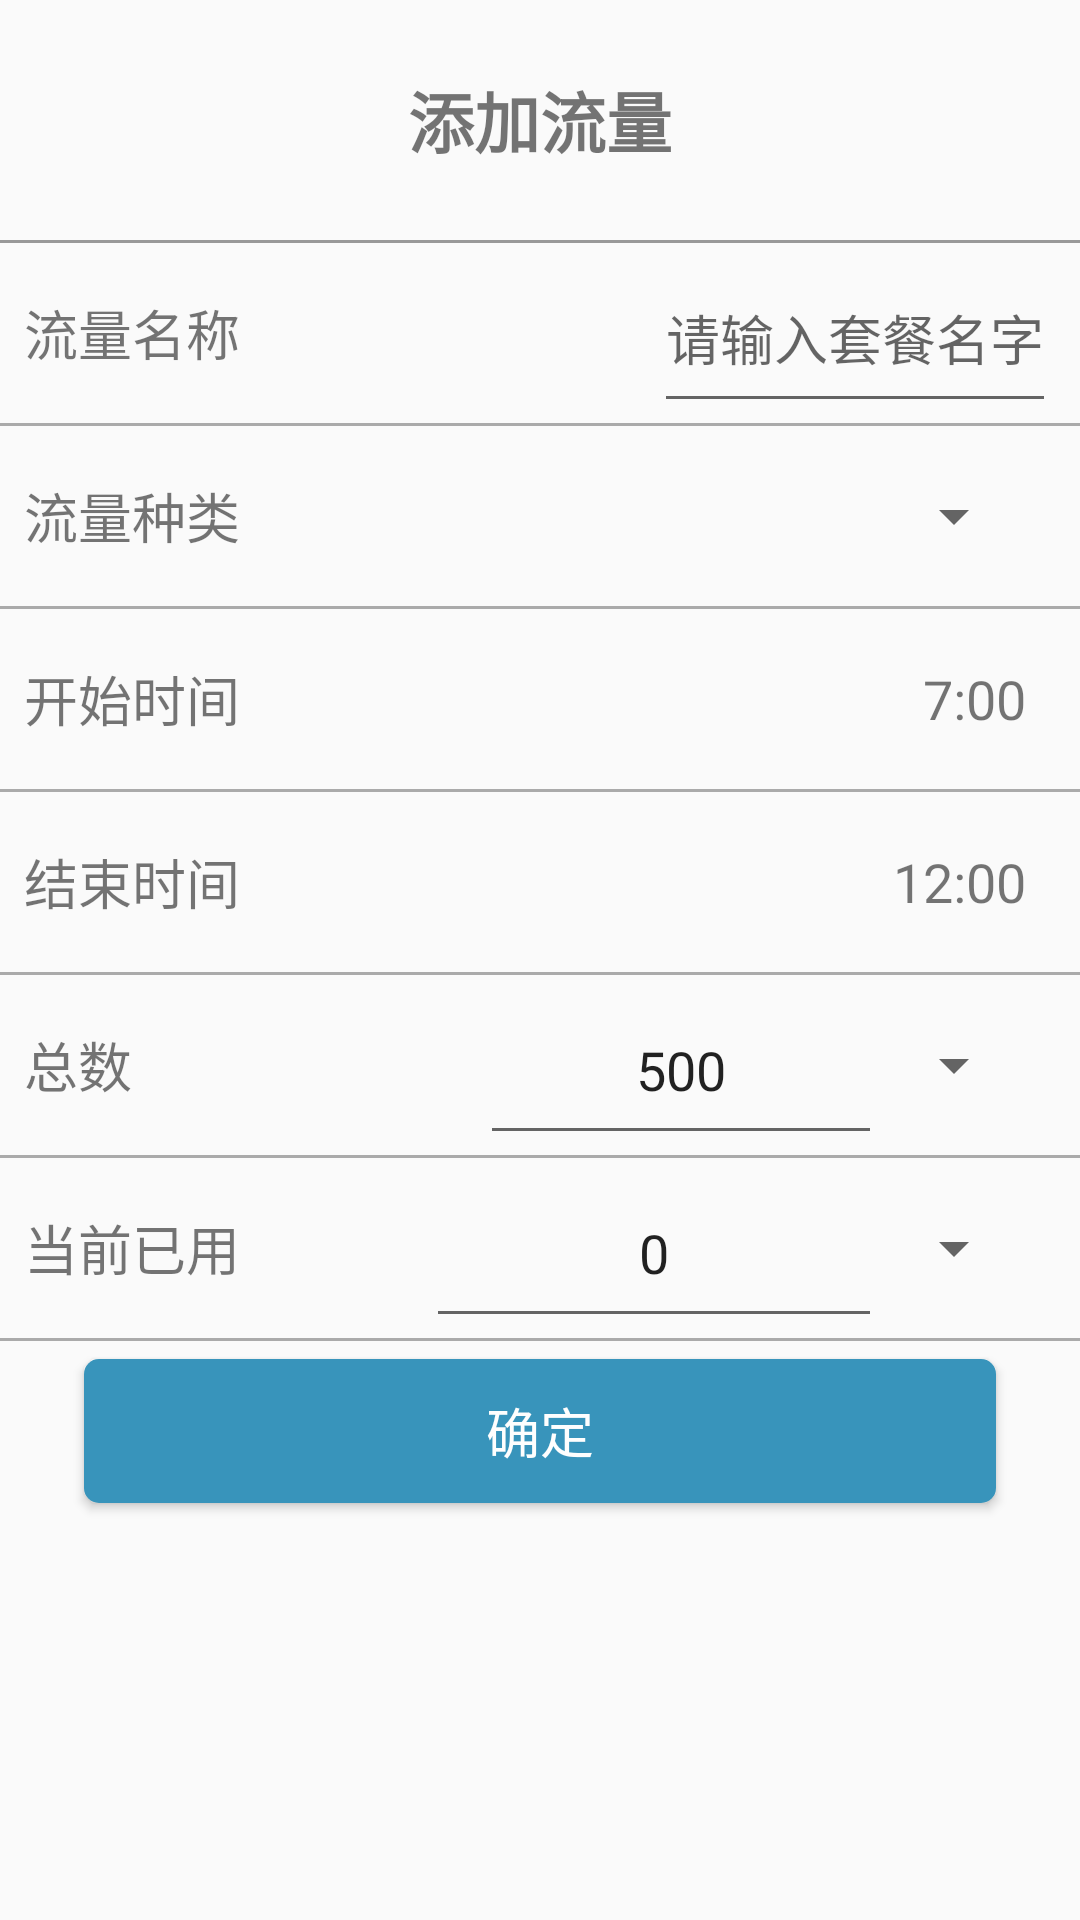

Write the Android layout XML for this screen, with the resource values it uses.
<!-- AndroidManifest.xml: application theme AppTheme -->
<!-- res/layout/activty_add_data.xml -->
<?xml version="1.0" encoding="utf-8"?>
<LinearLayout xmlns:android="http://schemas.android.com/apk/res/android"
    android:orientation="vertical" android:layout_width="match_parent"
    android:layout_height="match_parent">
    <RelativeLayout
        android:layout_width="fill_parent"
        android:layout_height="80dp">
        <TextView
            android:layout_width="wrap_content"
            android:layout_height="fill_parent"
            android:textSize="22sp"
            android:text="添加流量"
            android:gravity="center"
            android:textStyle="bold"
            android:layout_centerInParent="true"/>
    </RelativeLayout>
    <LinearLayout
        android:layout_width="fill_parent"
        android:layout_height="1dp"
        android:background="#999999"></LinearLayout>
    <LinearLayout
        android:layout_width="fill_parent"
        android:layout_height="fill_parent"
        android:orientation="vertical">
        <RelativeLayout
            android:layout_width="fill_parent"
            android:layout_height="60dp"
            >
            <TextView
                android:layout_width="wrap_content"
                android:layout_height="fill_parent"
                android:text="流量名称"
                android:textSize="18sp"
                android:gravity="center"
                android:layout_marginLeft="8dp"
                android:layout_alignParentLeft="true"
                android:layout_centerVertical="true"/>
            <EditText
                android:layout_width="wrap_content"
                android:layout_height="fill_parent"
                android:hint="请输入套餐名字"
                android:minWidth="100dp"
                android:layout_alignParentRight="true"
                android:layout_marginRight="8dp"
                android:maxLength="10"
                android:id="@+id/adddata_edittext_packagename" />

        </RelativeLayout>
        <LinearLayout
            android:layout_width="fill_parent"
            android:layout_height="1dp"
            android:background="#aaaaaa"></LinearLayout>
        <RelativeLayout
            android:layout_width="fill_parent"
            android:layout_height="60dp"
            android:id="@+id/addidle_layout_total">
            <TextView
            android:layout_width="wrap_content"
            android:layout_height="fill_parent"
            android:text="流量种类"
            android:textSize="18sp"
            android:gravity="center"
            android:layout_marginLeft="8dp"
            android:layout_alignParentLeft="true"
            android:layout_centerVertical="true"/>
            <Spinner
                android:layout_width="wrap_content"
                android:layout_height="fill_parent"
                android:layout_alignParentRight="true"
                android:layout_marginRight="18dp"
                android:entries="@array/adddatacategory"
                android:id="@+id/adddata_spinner_package_category">
            </Spinner>
        </RelativeLayout>
        <LinearLayout
            android:layout_width="fill_parent"
            android:layout_height="1dp"
            android:background="#aaaaaa"></LinearLayout>
        <LinearLayout
            android:layout_width="fill_parent"
            android:layout_height="wrap_content"
            android:orientation="vertical"
            android:id="@+id/adddata_layout_time">
            <RelativeLayout
                android:layout_width="fill_parent"
                android:layout_height="60dp"
                android:id="@+id/adddata_layout_begintime">
                <TextView
                    android:layout_width="wrap_content"
                    android:layout_height="fill_parent"
                    android:text="开始时间"
                    android:textSize="18sp"
                    android:gravity="center"
                    android:layout_marginLeft="8dp"
                    android:layout_centerVertical="true"
                    android:layout_alignParentLeft="true" />
                <TextView
                    android:layout_width="wrap_content"
                    android:layout_height="fill_parent"
                    android:text="7:00"
                    android:textSize="18sp"
                    android:gravity="center"
                    android:layout_marginRight="18dp"
                    android:layout_alignParentRight="true"
                    android:layout_centerVertical="true"
                    android:id="@+id/adddata_textview_begintime"/>
            </RelativeLayout>
            <LinearLayout
                android:layout_width="fill_parent"
                android:layout_height="1dp"
                android:background="#aaaaaa"></LinearLayout>
            <RelativeLayout
                android:layout_width="fill_parent"
                android:layout_height="60dp"
                android:id="@+id/adddata_layout_endtime">
                <TextView
                    android:layout_width="wrap_content"
                    android:layout_height="fill_parent"
                    android:text="结束时间"
                    android:textSize="18sp"
                    android:gravity="center"
                    android:layout_marginLeft="8dp"
                    android:layout_centerVertical="true"
                    android:layout_alignParentLeft="true" />
                <TextView
                    android:layout_width="wrap_content"
                    android:layout_height="fill_parent"
                    android:text="12:00"
                    android:textSize="18sp"
                    android:gravity="center"
                    android:layout_marginRight="18dp"
                    android:layout_centerVertical="true"
                    android:layout_alignParentRight="true"
                    android:id="@+id/adddata_textviwe_endtime"/>
            </RelativeLayout>
            <LinearLayout
                android:layout_width="fill_parent"
                android:layout_height="1dp"
                android:background="#aaaaaa"></LinearLayout>
        </LinearLayout>
        <RelativeLayout
            android:layout_width="fill_parent"
            android:layout_height="60dp"
            >
            <TextView
                android:layout_width="wrap_content"
                android:layout_height="fill_parent"
                android:text="总数"
                android:textSize="18sp"
                android:layout_centerVertical="true"
                android:layout_alignParentLeft="true"
                android:gravity="center"
                android:layout_marginLeft="8dp"/>
            <Spinner
                android:layout_width="wrap_content"
                android:layout_height="fill_parent"
                android:id="@+id/adddata_spinner_total_MorG"
                android:layout_alignParentRight="true"
                android:layout_marginRight="18dp"
                android:entries="@array/adddataMorG"></Spinner>
            <EditText
                android:layout_width="wrap_content"
                android:layout_height="fill_parent"
                android:minWidth="50dp"
                android:layout_toLeftOf="@id/adddata_spinner_total_MorG"
                android:numeric="decimal"
                android:hint="请输入流量总量"
                android:maxLength="5"
                android:text="500"
                android:gravity="center"
                android:id="@+id/adddata_edittext_totaldata"/>
        </RelativeLayout>
        <LinearLayout
            android:layout_width="fill_parent"
            android:layout_height="1dp"
            android:background="#aaaaaa"></LinearLayout>
        <RelativeLayout
            android:layout_width="fill_parent"
            android:layout_height="60dp">
            <TextView
                android:layout_width="wrap_content"
                android:layout_height="fill_parent"
                android:text="当前已用"
                android:textSize="18sp"
                android:gravity="center"
                android:layout_centerVertical="true"
                android:layout_alignParentLeft="true"
                android:layout_marginLeft="8dp"/>
            <Spinner
                android:layout_width="wrap_content"
                android:layout_height="fill_parent"
                android:id="@+id/adddata_spinner_used_MorG"
                android:layout_alignParentRight="true"
                android:layout_marginRight="18dp"
                android:entries="@array/adddataMorG"></Spinner>
            <EditText
                android:layout_width="wrap_content"
                android:layout_height="fill_parent"
                android:minWidth="50dp"
                android:layout_toLeftOf="@id/adddata_spinner_used_MorG"
                android:hint="请输入已使用流量"
                android:text="0"
                android:gravity="center"
                android:numeric="decimal"
                android:maxLength="5"
                android:id="@+id/adddata_edittext_useddata"/>
        </RelativeLayout>
        <LinearLayout
            android:layout_width="fill_parent"
            android:layout_height="1dp"
            android:background="#aaaaaa"></LinearLayout>
        <RelativeLayout
            android:layout_width="fill_parent"
            android:layout_height="60dp">
            <Button
                android:layout_width="fill_parent"
                android:layout_height="wrap_content"
                android:text="确定"
                android:textSize="18sp"
                android:textColor="#fefefe"
                android:gravity="center"
                android:layout_centerInParent="true"
                android:layout_marginRight="28dp"
                android:layout_marginLeft="28dp"
                android:background="@drawable/btn_selector"
                android:id="@+id/adddata_button_ok"
                />
        </RelativeLayout>

    </LinearLayout>
</LinearLayout>
<!-- resources referenced by this layout -->
<resources>
  <!-- drawable btn_selector (drawable) -->
  <?xml version="1.0" encoding="utf-8"?>
  <selector xmlns:android="http://schemas.android.com/apk/res/android">
      <item android:state_pressed="false">
          <shape>
              <corners android:radius="5dip"/>
              <solid android:color="#3894BB"/>
          </shape>
      </item>
  
      <item android:state_pressed="true">
          <shape>
              <corners android:radius="5dip"/>
              <solid android:color="#4682B4"/>
          </shape>
      </item>
  </selector>
  <style name="AppTheme" parent="Theme.AppCompat.Light.NoActionBar">
          
          <item name="colorPrimary">@color/colorPrimary</item>
          <item name="colorPrimaryDark">@color/colorPrimaryDark</item>
          <item name="colorAccent">@color/colorAccent</item>
      </style>
  <!-- not gathered from this repository: default colours our renderer supplied (Android Studio template values) -->
  <color name="colorPrimary">#FF6200EE</color>
  <color name="colorPrimaryDark">#FF3700B3</color>
  <color name="colorAccent">#FF03DAC5</color>
</resources>
